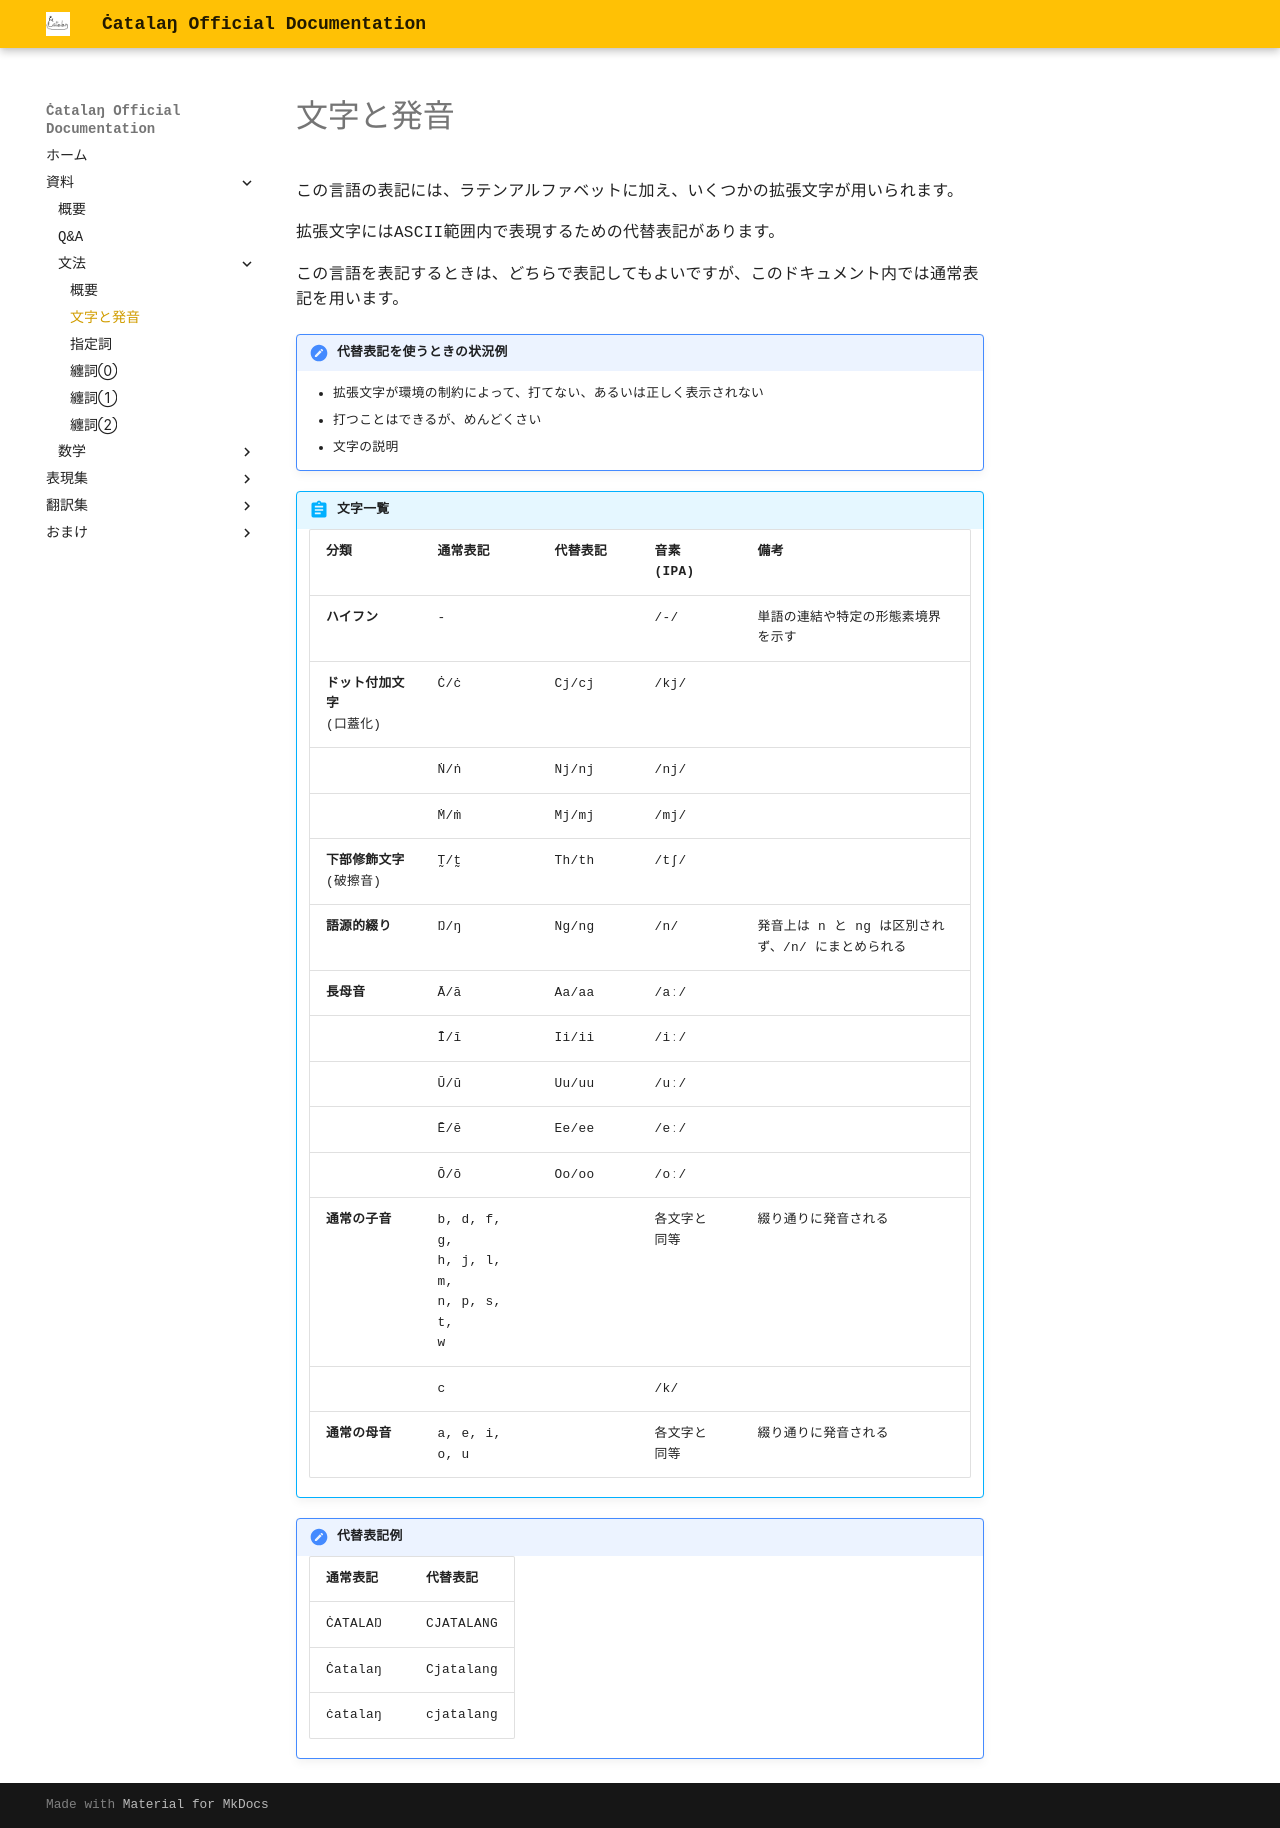

repository: SUPERFIRE777/Cjatalang · page: docs/grammar/character/index.html · generator: mkdocs

# 文字と発音
この言語の表記には、ラテンアルファベットに加え、いくつかの拡張文字が用いられる。

!!! abstract "文字一覧"
    | 分類 | 文字 | 音素 (IPA) | 備考 |
    | :--- | :--- | :--- | :--- |
    | **ハイフン** | - | /-/ | 単語の連結や特定の形態素境界を示す |
    | **ドット付加文字**<br>(口蓋化) | ċ | /kj/ | |
    | | ṅ | /nj/ | |
    | | ṁ | /mj/ | |
    | **下部修飾文字**<br>(破擦音) | t̰ | /tʃ/ | |
    | **語源的綴り** | ŋ | /n/ | 発音上は n や ng と区別されず、/n/ に最適化される |
    | **長母音** | ā | /aː/ | |
    | | ī | /iː/ | |
    | | ū | /uː/ | |
    | | ē | /eː/ | |
    | | ō | /oː/ | |
    | **通常の子音** | b, d, f, g,<br>h, j, l, m,<br> n, p, s, t,<br> w | 各文字と<br>同等 | 綴り通りに発音される |
    | | c | /k/ | |
    | **通常の母音** | a, e, i, o, u | 各文字と<br>同等 | 綴り通りに発音される |
